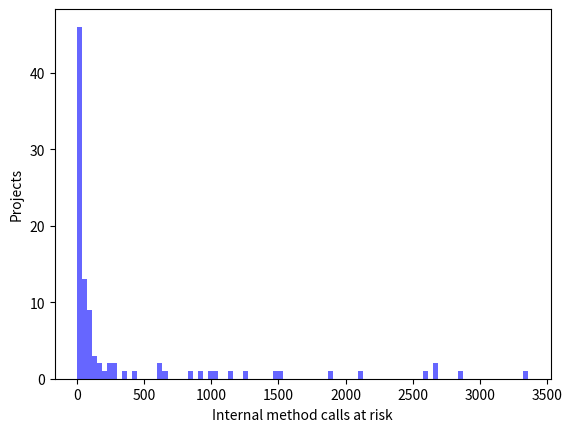

Recreate this plot in Python.
import pandas as pd
import matplotlib
import matplotlib.pyplot as plt
import numpy as np
import scipy.stats as stats
import matplotlib.mlab as mlab
import math

# Creating a series of data of in range of 1-50.
# x = np.linspace(1, 15, 200)

x = [2, 2, 2, 2, 2, 2, 2, 2, 2, 4, 4, 4, 4, 4, 4, 6, 6, 6, 6, 6, 8, 8, 8, 8, 8, 8, 8, 10, 10, 12, 12, 12, 14, 16, 16, 16, 16, 18, 22, 24, 24, 24, 24, 26, 32, 36, 40, 44, 44, 44, 44, 44, 44, 52, 52, 64, 64, 74, 76, 84, 88, 88, 88, 88, 88, 94, 100, 110, 132, 132, 132, 162, 188, 212, 228, 248, 264, 290, 356, 422, 610, 612, 664, 858, 912, 1000, 1026, 1152, 1252, 1470, 1530, 1900, 2094, 2580, 2652, 2652, 2860, 3360]#, 19272, 27592]
# plt.bar(np.arange(len(s)), s)
# mu, std = stats.norm.fit(x)
mu = np.median(x)
std = np.std(x)
# h_n = (x - mu) / std

print(mu)
print(std)



# Plot the histogram.
plt.hist(x, bins=90,  alpha=0.6, color='b')

plt.xlabel("Internal method calls at risk")
plt.ylabel("Projects")

plt.show()
# plt.savefig('fp_graph.png', dpi=600)
